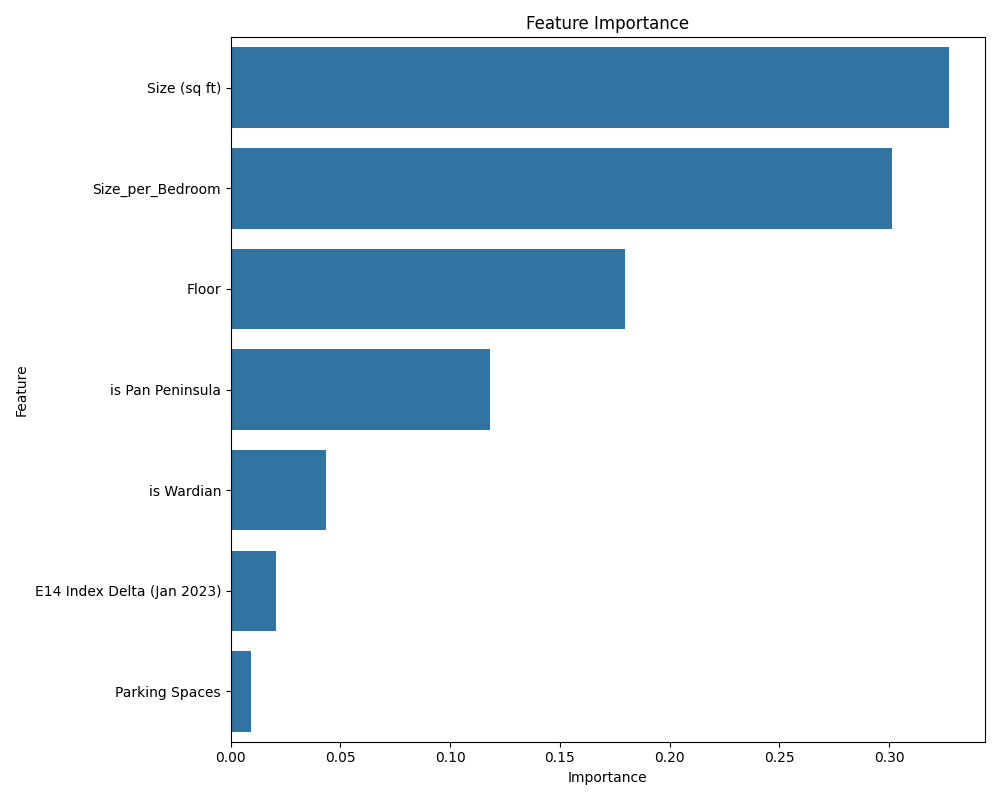

The file beside this chart, header and first rows:
feature, importance
Size (sq ft), 0.3274
Size_per_Bedroom, 0.3013
Floor, 0.1796
is Pan Peninsula, 0.1183
is Wardian, 0.0436
E14 Index Delta (Jan 2023), 0.02079
Parking Spaces, 0.009022
